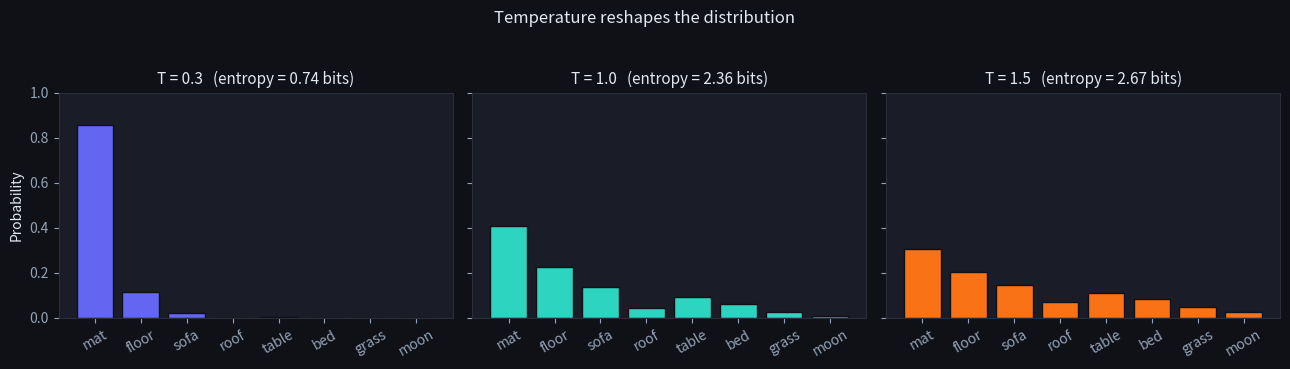
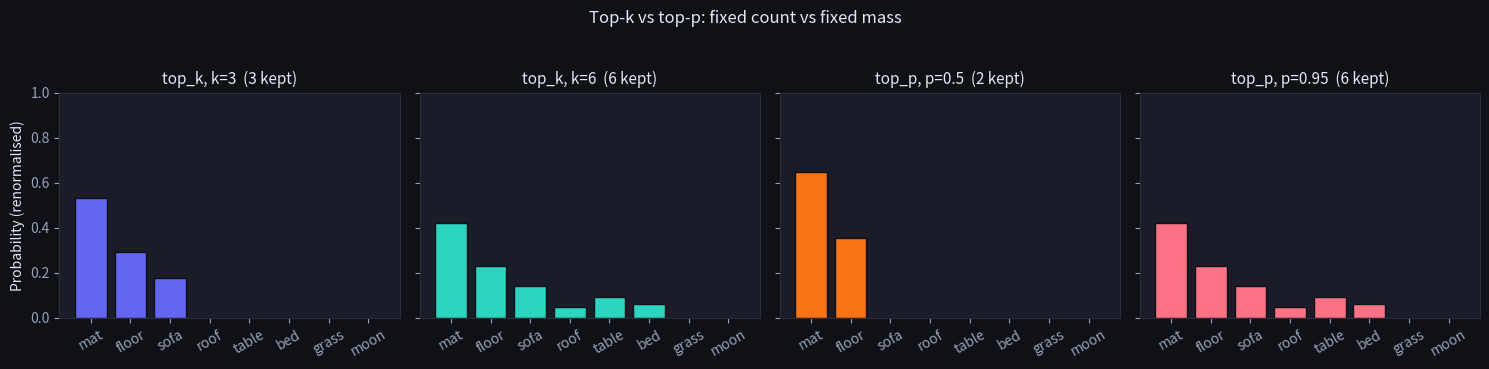
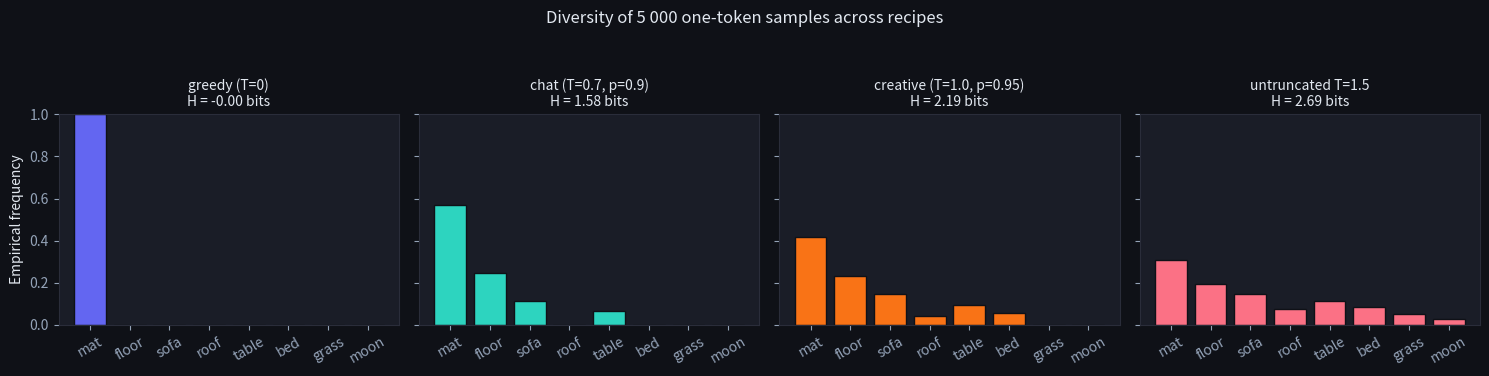

The script that saved these images, in order: (Note: this script raises an exception after producing the figures.)
import numpy as np
import matplotlib.pyplot as plt

np.random.seed(0)

plt.rcParams.update({
    'figure.facecolor': '#0f1117',
    'axes.facecolor': '#1a1d27',
    'axes.edgecolor': '#2a2d3a',
    'axes.labelcolor': '#e2e8f0',
    'text.color': '#e2e8f0',
    'xtick.color': '#94a3b8',
    'ytick.color': '#94a3b8',
    'grid.color': '#2a2d3a',
    'grid.alpha': 0.5,
})

BRAND = '#6366f1'
TEAL = '#2dd4bf'
ORANGE = '#f97316'
ROSE = '#fb7185'
MUTED = '#475569'

TOKENS = ['mat', 'floor', 'sofa', 'roof', 'table', 'bed', 'grass', 'moon']
LOGITS = np.array([3.2, 2.6, 2.1, 1.0, 1.7, 1.3, 0.4, -0.5])

def softmax(z):
    z = z - z.max()
    e = np.exp(z)
    return e / e.sum()

probs = softmax(LOGITS)
print('Token        Logit   Probability')
print('-' * 36)
for tok, lg, p in zip(TOKENS, LOGITS, probs):
    print(f'{tok:<10}  {lg:+5.2f}    {p:.3f}')
print(f'\nTotal probability: {probs.sum():.6f}')

def greedy(logits):
    '''Argmax of the logits. Equivalent to beam search with k=1 and to sampling at T=0.'''
    return int(np.argmax(logits))

def temperature(logits, T):
    '''Rescale logits by T before softmax. T->0 = greedy; T->infinity = uniform.'''
    return softmax(logits / max(T, 1e-9))

def top_k(probs, k):
    '''Keep only the k highest-probability tokens; renormalise.'''
    if k >= len(probs):
        return probs.copy()
    cutoff = np.partition(probs, -k)[-k]
    out = np.where(probs >= cutoff, probs, 0.0)
    return out / out.sum()

def top_p(probs, p):
    '''Smallest set whose cumulative probability >= p, renormalised. Adaptive truncation.'''
    order = np.argsort(probs)[::-1]
    cum = np.cumsum(probs[order])
    # Smallest k such that cum[k-1] >= p
    k = int(np.searchsorted(cum, p) + 1)
    k = min(k, len(probs))
    keep = np.zeros_like(probs)
    keep[order[:k]] = probs[order[:k]]
    return keep / keep.sum()

# Quick sanity checks
print('greedy(LOGITS)    ->', TOKENS[greedy(LOGITS)])
print('softmax(LOGITS)   ->', np.round(temperature(LOGITS, 1.0), 3))
print('top_k(p, k=3)     ->', np.round(top_k(probs, 3), 3))
print('top_p(p, p=0.9)   ->', np.round(top_p(probs, 0.9), 3))

Ts = [0.3, 1.0, 1.5]
colors = [BRAND, TEAL, ORANGE]

fig, axes = plt.subplots(1, 3, figsize=(13, 3.5), sharey=True)
for ax, T, c in zip(axes, Ts, colors):
    p = temperature(LOGITS, T)
    ax.bar(TOKENS, p, color=c, edgecolor='#0f1117')
    ax.set_title(f'T = {T}   (entropy = {-(p*np.log2(p+1e-12)).sum():.2f} bits)', fontsize=11)
    ax.set_ylim(0, 1.0)
    ax.tick_params(axis='x', rotation=30)
axes[0].set_ylabel('Probability')
plt.suptitle('Temperature reshapes the distribution', fontsize=12, y=1.04)
plt.tight_layout()
plt.show()

configs = [
    ('top_k, k=3',  top_k(probs, 3),  BRAND),
    ('top_k, k=6',  top_k(probs, 6),  TEAL),
    ('top_p, p=0.5', top_p(probs, 0.5), ORANGE),
    ('top_p, p=0.95', top_p(probs, 0.95), ROSE),
]

fig, axes = plt.subplots(1, 4, figsize=(15, 3.5), sharey=True)
for ax, (title, p, c) in zip(axes, configs):
    kept = p > 0
    bar_colors = [c if k else MUTED for k in kept]
    ax.bar(TOKENS, p, color=bar_colors, edgecolor='#0f1117')
    ax.set_title(f'{title}  ({int(kept.sum())} kept)', fontsize=11)
    ax.set_ylim(0, 1.0)
    ax.tick_params(axis='x', rotation=30)
axes[0].set_ylabel('Probability (renormalised)')
plt.suptitle('Top-k vs top-p: fixed count vs fixed mass', fontsize=12, y=1.04)
plt.tight_layout()
plt.show()

VOC = ['a', 'b', 'c']

# next_logits[last_token] -> logits over VOC
NEXT_LOGITS = {
    None: np.array([2.0, 1.0, 0.5]),   # initial step
    'a':  np.array([0.3, 1.8, 1.2]),
    'b':  np.array([1.5, 0.2, 1.4]),
    'c':  np.array([1.0, 1.6, 0.4]),
}

def step_logprobs(last):
    return np.log(softmax(NEXT_LOGITS[last]))

def beam_search(k, T):
    '''Length-T beam search with beam width k, returns list of (sequence, cum_logprob).'''
    beams = [(['<s>'], 0.0)]  # (tokens, cumulative log-prob)
    for _ in range(T):
        candidates = []
        for seq, lp in beams:
            last = seq[-1] if seq[-1] != '<s>' else None
            lps = step_logprobs(last)
            for i, w in enumerate(VOC):
                candidates.append((seq + [w], lp + float(lps[i])))
        # Keep top-k by cumulative log-prob
        candidates.sort(key=lambda c: c[1], reverse=True)
        beams = candidates[:k]
    return beams

results = beam_search(k=3, T=4)
print('Top-3 beams after 4 tokens:')
print('-' * 50)
for seq, lp in results:
    text = ' '.join(seq[1:])  # drop <s>
    print(f'  {text:<20}  cum log-prob = {lp:+.3f}   (p = {np.exp(lp):.4f})')

def sample_once(rng, logits, T, p):
    distribution = temperature(logits, T)
    distribution = top_p(distribution, p)
    return int(rng.choice(len(distribution), p=distribution))

recipes = [
    ('greedy (T=0)',           0.001, 1.0,  BRAND),
    ('chat (T=0.7, p=0.9)',    0.7,   0.9,  TEAL),
    ('creative (T=1.0, p=0.95)', 1.0, 0.95, ORANGE),
    ('untruncated T=1.5',      1.5,   1.0,  ROSE),
]

N = 5000
rng = np.random.default_rng(42)

fig, axes = plt.subplots(1, len(recipes), figsize=(15, 3.5), sharey=True)
print(f"{'Recipe':<28}{'unique':>8}{'top token':>14}{'entropy (bits)':>18}")
print('-' * 70)
for ax, (label, T, p, c) in zip(axes, recipes):
    samples = [sample_once(rng, LOGITS, T, p) for _ in range(N)]
    counts = np.bincount(samples, minlength=len(TOKENS))
    emp_p = counts / counts.sum()
    H = -(emp_p[emp_p > 0] * np.log2(emp_p[emp_p > 0])).sum()
    top_idx = int(np.argmax(counts))
    print(f'{label:<28}{(counts>0).sum():>8d}{TOKENS[top_idx]:>14}{H:>18.3f}')
    ax.bar(TOKENS, counts / N, color=c, edgecolor='#0f1117')
    ax.set_title(f'{label}\nH = {H:.2f} bits', fontsize=10)
    ax.set_ylim(0, 1.0)
    ax.tick_params(axis='x', rotation=30)
axes[0].set_ylabel('Empirical frequency')
plt.suptitle('Diversity of 5 000 one-token samples across recipes', fontsize=12, y=1.06)
plt.tight_layout()
plt.show()

def top_p_student(probs, p):
    '''
    Smallest descending-sorted set of indices whose cumulative probability
    is >= p. Zero everything else, renormalise the survivors so they sum to 1.

    Args:
        probs: 1-D numpy array of non-negative floats summing to ~1
        p: target cumulative mass, in (0, 1]

    Returns:
        1-D numpy array of the same shape, summing to 1, with only the
        nucleus tokens non-zero.
    '''
    # TODO(you): implement the four steps
    #   1. sort indices by probability, descending
    #   2. find the smallest k such that cumulative sum >= p
    #   3. zero out everything outside the top-k
    #   4. renormalise so the kept entries sum to 1
    pass

# Quick visual check on a hand-built distribution
demo = np.array([0.40, 0.25, 0.15, 0.10, 0.05, 0.03, 0.02])
print('demo  ->', np.round(top_p_student(demo, 0.9), 3) if top_p_student(demo, 0.9) is not None else 'not implemented')

# Tests
demo = np.array([0.40, 0.25, 0.15, 0.10, 0.05, 0.03, 0.02])

# Case 1: p = 0.9 -> cumulative [0.40, 0.65, 0.80, 0.90, ...]
# Smallest set reaching >= 0.9 is the first 4 tokens.
out = top_p_student(demo, 0.9)
assert out is not None, 'Should return an array, not None'
out = np.asarray(out)
assert out.shape == demo.shape, f'Expected shape {demo.shape}, got {out.shape}'
assert abs(out.sum() - 1.0) < 1e-9, f'Result must sum to 1, got {out.sum()}'
kept = (out > 0).sum()
assert kept == 4, f'p=0.9 should keep exactly 4 tokens on this distribution, kept {kept}'
# The kept four must be the four highest-probability indices in demo
assert set(np.argsort(out)[-4:].tolist()) == {0, 1, 2, 3}

# Case 2: very small p should keep exactly one token (the argmax)
out1 = np.asarray(top_p_student(demo, 0.1))
assert (out1 > 0).sum() == 1, 'p < probs.max() should keep exactly one token'
assert int(np.argmax(out1)) == int(np.argmax(demo))

# Case 3: p = 1.0 should keep every non-zero token
out_full = np.asarray(top_p_student(demo, 1.0))
assert (out_full > 0).sum() == len(demo)
assert abs(out_full.sum() - 1.0) < 1e-9

# Case 4: peaky distribution -> peakier nucleus
peaky = np.array([0.95, 0.02, 0.01, 0.01, 0.005, 0.003, 0.002])
peaky = peaky / peaky.sum()
out_peaky = np.asarray(top_p_student(peaky, 0.9))
assert (out_peaky > 0).sum() == 1, 'On a peaky distribution at p=0.9, nucleus should be 1 token'

print('✅ Exercise passed')
